10-way image classification set "kaifeng-chrysanthemum-visual-classification-model" from GitHub (Remiiil1a/kaifeng-chrysanthemum-visual-classification-model); label vocabulary: 01 huangse pingban, 02 baise guanban, 03 lvse jiban, 04 fense pingban, 05 hongse qiuxing, 06 fuse feiwu, 07 huangse guanban, 08 fense chiban, 09 huangse qiuxing, 10 hongse sheban.

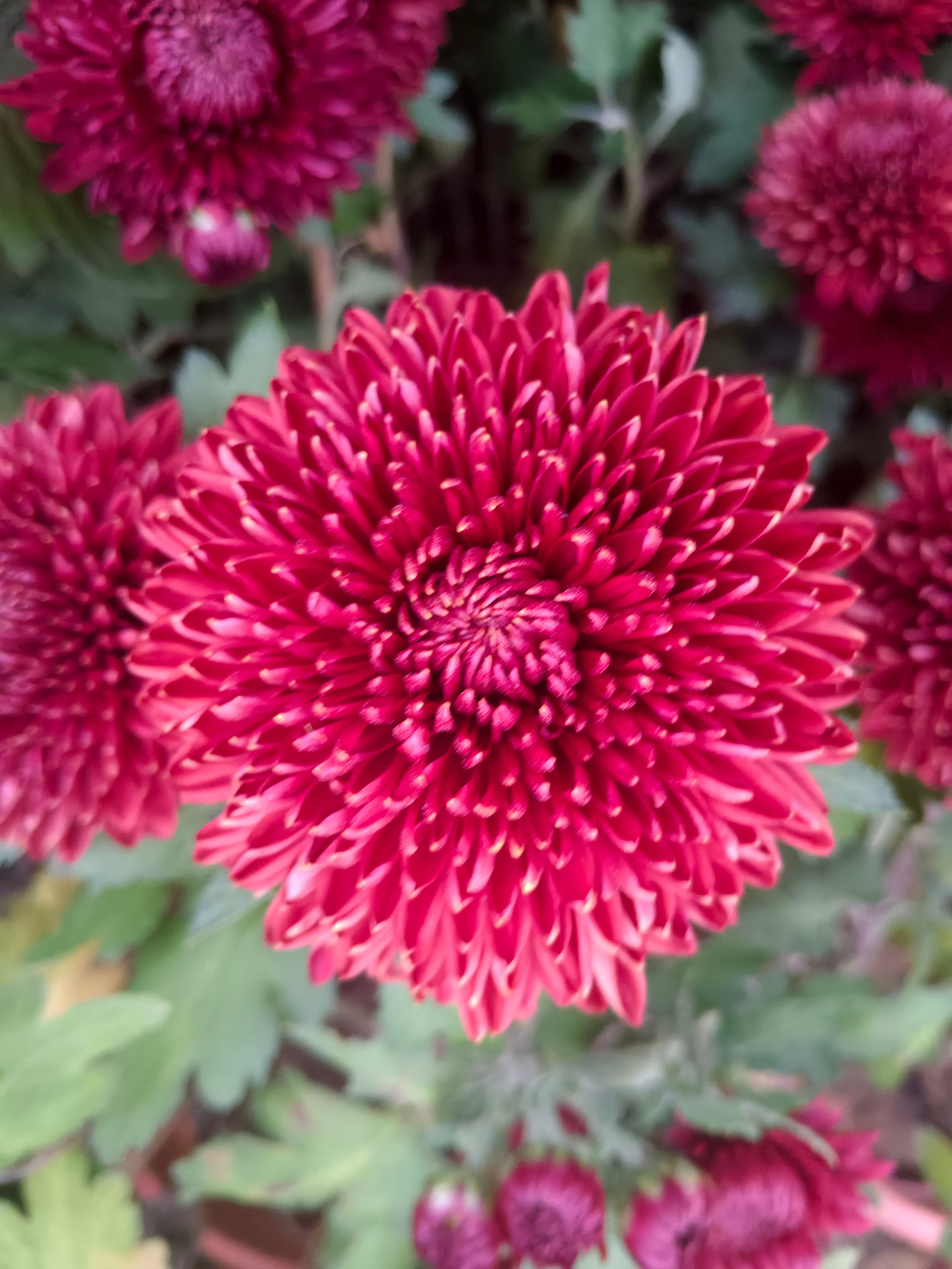
Label: 10 hongse sheban

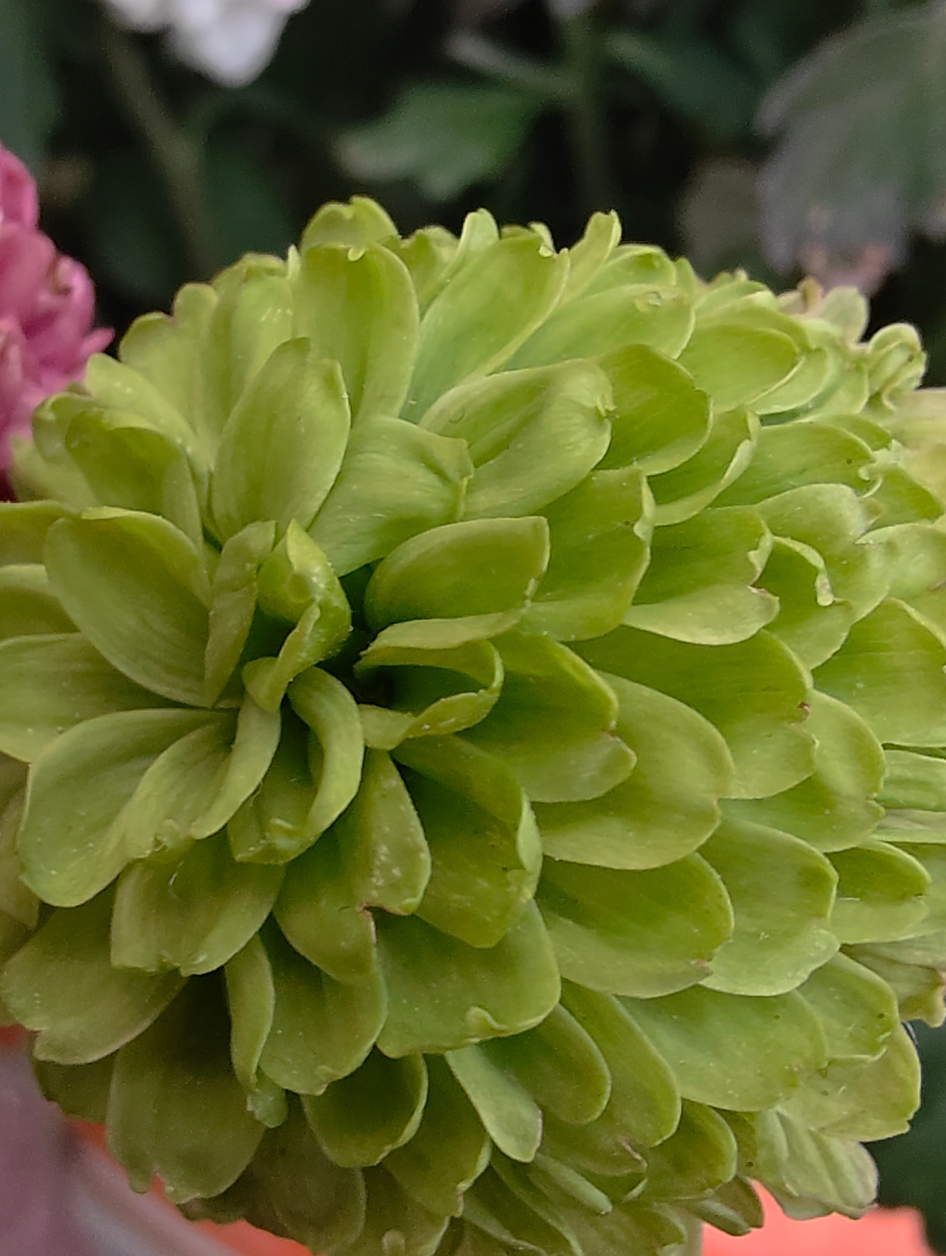
Label: 03 lvse jiban

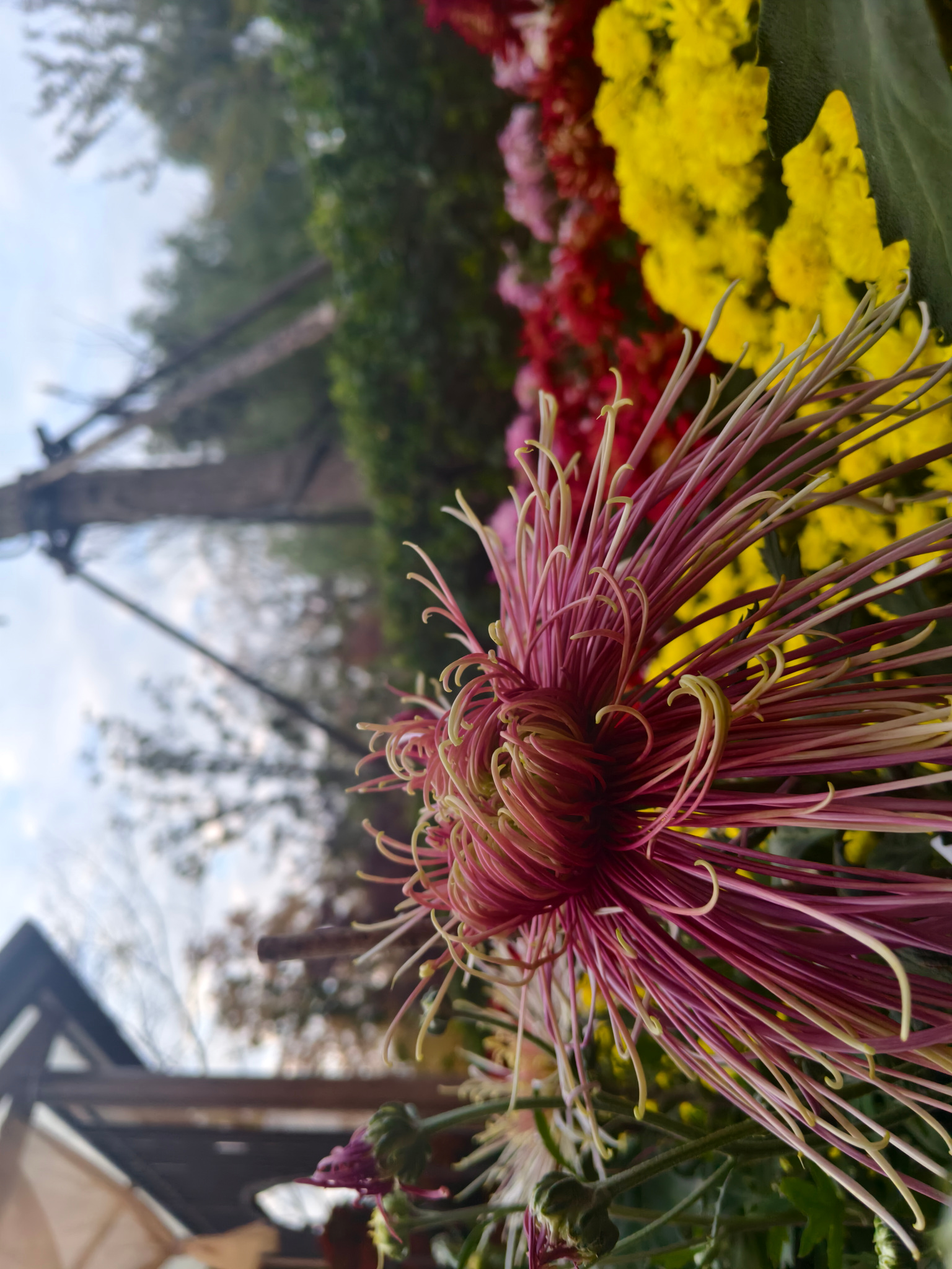
Label: 06 fuse feiwu

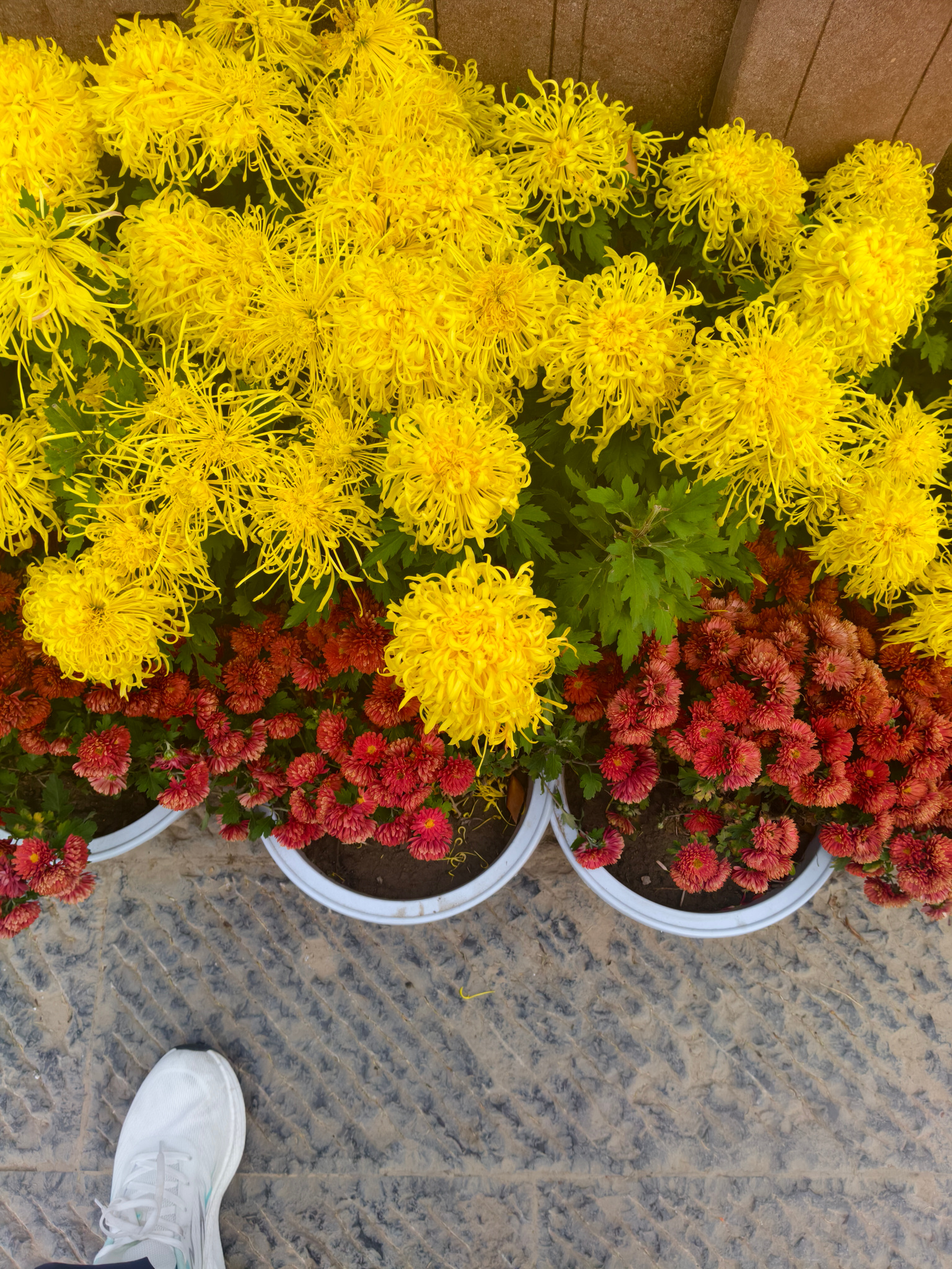
Label: 07 huangse guanban

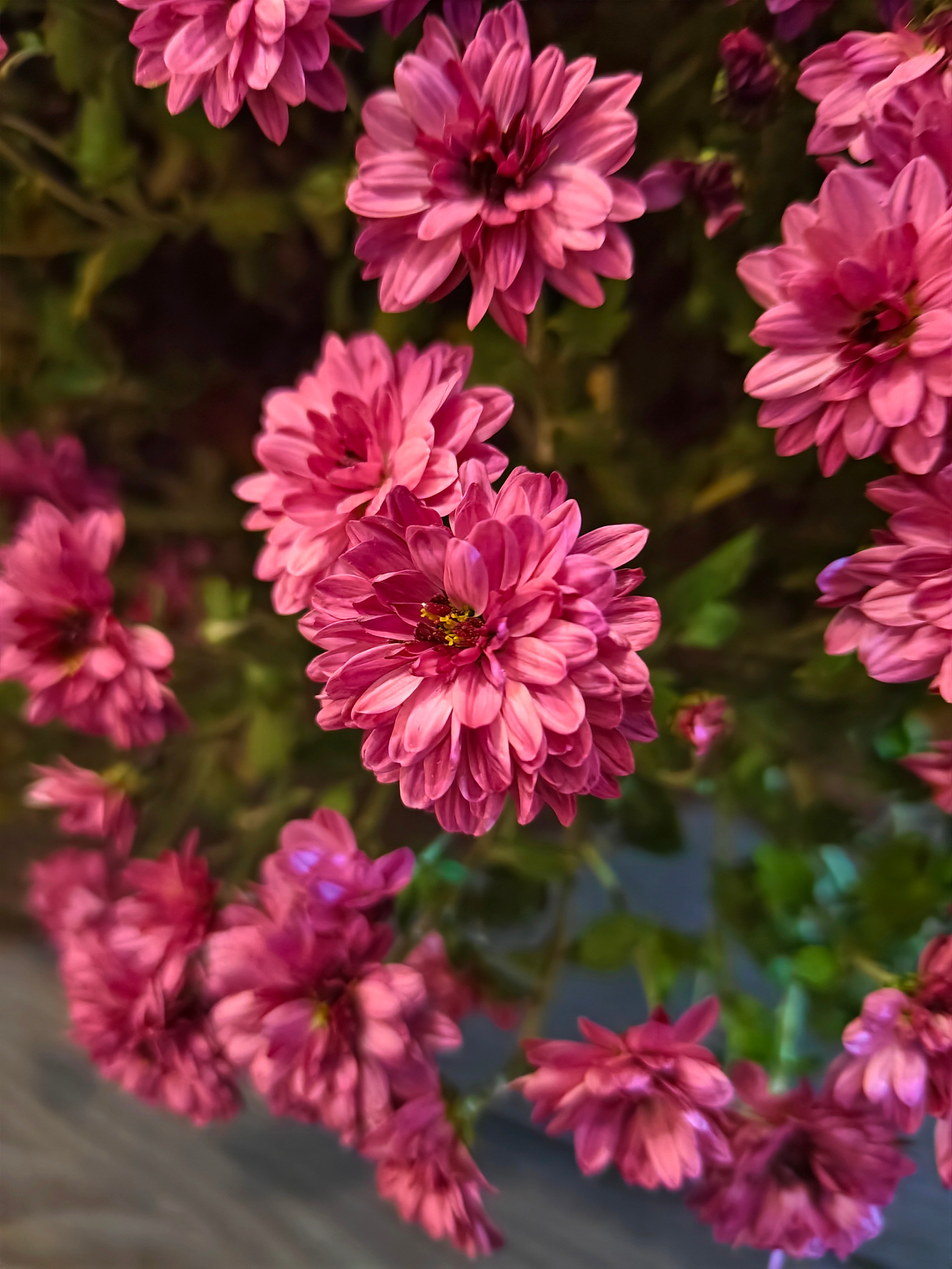
Label: 04 fense pingban

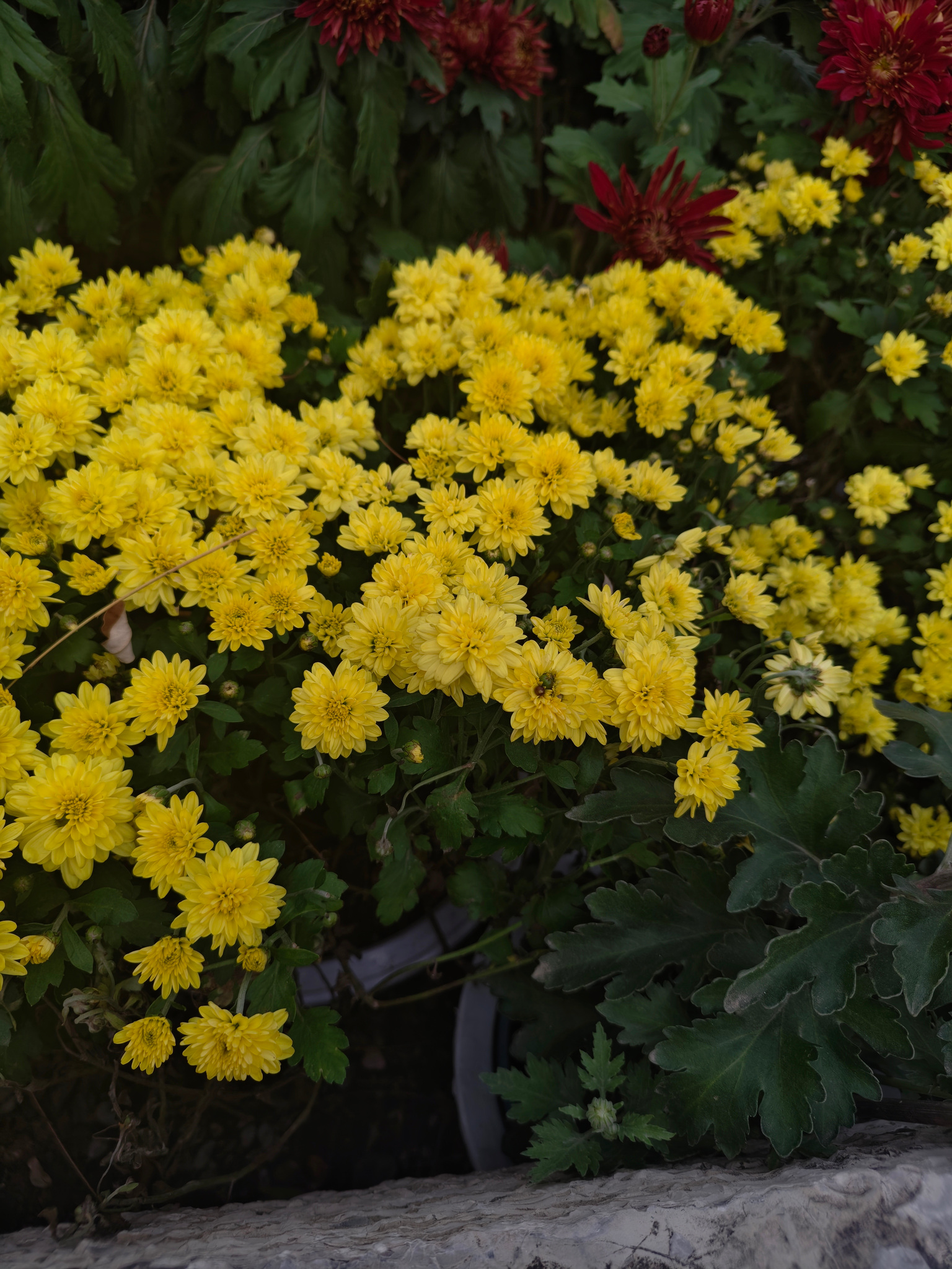
Label: 01 huangse pingban
